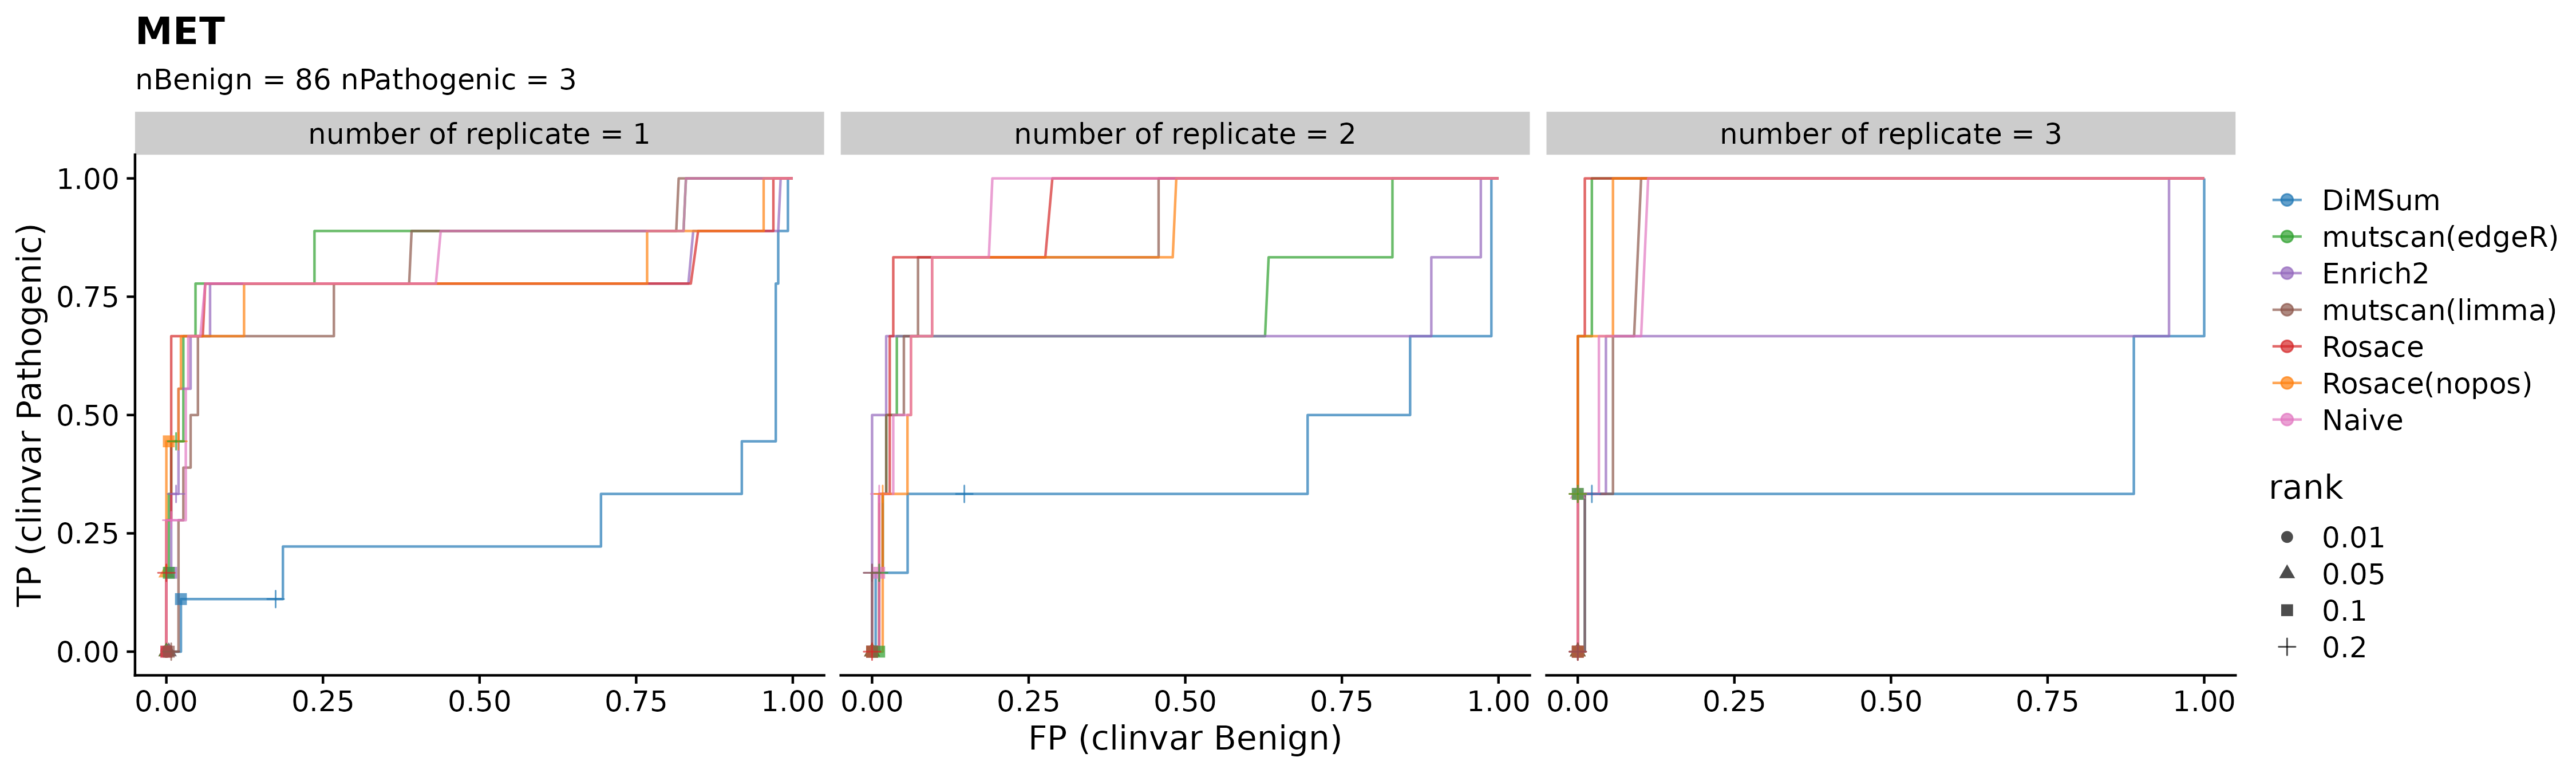

Source data for this figure (header and first rows):
rank	rep	method	FP	TP	n_ctrl	n_sig
0.002	number of replicate = 1	DiMSum	0	0	86	3
0.002	number of replicate = 1	Enrich2	0	0	86	3
0.002	number of replicate = 1	Naive	0	0	86	3
0.002	number of replicate = 1	Rosace	0	0	86	3
0.002	number of replicate = 1	Rosace(nopos)	0	0	86	3
0.002	number of replicate = 1	mutscan(edgeR)	0	0	86	3
0.002	number of replicate = 1	mutscan(limma)	0	0	86	3
0.002	number of replicate = 2	DiMSum	0	0	89	3
0.002	number of replicate = 2	Enrich2	0	0	89	3
0.002	number of replicate = 2	Naive	0	0	89	3
0.002	number of replicate = 2	Rosace	0	0	89	3
0.002	number of replicate = 2	Rosace(nopos)	0	0	89	3
0.002	number of replicate = 2	mutscan(edgeR)	0	0	89	3
0.002	number of replicate = 2	mutscan(limma)	0	0	89	3
0.002	number of replicate = 3	DiMSum	0	0	89	3
0.002	number of replicate = 3	Enrich2	0	0	89	3
0.002	number of replicate = 3	Naive	0	0	89	3
0.002	number of replicate = 3	Rosace	0	0	89	3
0.002	number of replicate = 3	Rosace(nopos)	0	0	89	3
0.002	number of replicate = 3	mutscan(edgeR)	0	0	89	3
0.002	number of replicate = 3	mutscan(limma)	0	0	89	3
0.004	number of replicate = 1	DiMSum	0	0	86	3
0.004	number of replicate = 1	Enrich2	0	0	86	3
0.004	number of replicate = 1	Naive	0	0	86	3
0.004	number of replicate = 1	Rosace	0	0	86	3
0.004	number of replicate = 1	Rosace(nopos)	0	0	86	3
0.004	number of replicate = 1	mutscan(edgeR)	0	0	86	3
0.004	number of replicate = 1	mutscan(limma)	0	0	86	3
0.004	number of replicate = 2	DiMSum	0	0	89	3
0.004	number of replicate = 2	Enrich2	0	0	89	3
0.004	number of replicate = 2	Naive	0	0	89	3
0.004	number of replicate = 2	Rosace	0	0	89	3
0.004	number of replicate = 2	Rosace(nopos)	0	0	89	3
0.004	number of replicate = 2	mutscan(edgeR)	0	0	89	3
0.004	number of replicate = 2	mutscan(limma)	0	0	89	3
0.004	number of replicate = 3	DiMSum	0	0	89	3
0.004	number of replicate = 3	Enrich2	0	0	89	3
0.004	number of replicate = 3	Naive	0	0	89	3
0.004	number of replicate = 3	Rosace	0	0	89	3
0.004	number of replicate = 3	Rosace(nopos)	0	0	89	3
0.004	number of replicate = 3	mutscan(edgeR)	0	0	89	3
0.004	number of replicate = 3	mutscan(limma)	0	0	89	3
0.006	number of replicate = 1	DiMSum	0	0	86	3
0.006	number of replicate = 1	Enrich2	0	0	86	3
0.006	number of replicate = 1	Naive	0	0	86	3
0.006	number of replicate = 1	Rosace	0	0	86	3
0.006	number of replicate = 1	Rosace(nopos)	0	0	86	3
0.006	number of replicate = 1	mutscan(edgeR)	0	0	86	3
0.006	number of replicate = 1	mutscan(limma)	0	0	86	3
0.006	number of replicate = 2	DiMSum	0	0	89	3
0.006	number of replicate = 2	Enrich2	0	0	89	3
0.006	number of replicate = 2	Naive	0	0	89	3
0.006	number of replicate = 2	Rosace	0	0	89	3
0.006	number of replicate = 2	Rosace(nopos)	0	0	89	3
0.006	number of replicate = 2	mutscan(edgeR)	0	0	89	3
0.006	number of replicate = 2	mutscan(limma)	0	0	89	3
0.006	number of replicate = 3	DiMSum	0	0	89	3
0.006	number of replicate = 3	Enrich2	0	0	89	3
0.006	number of replicate = 3	Naive	0	0	89	3
0.006	number of replicate = 3	Rosace	0	0	89	3
... 10,440 more rows
